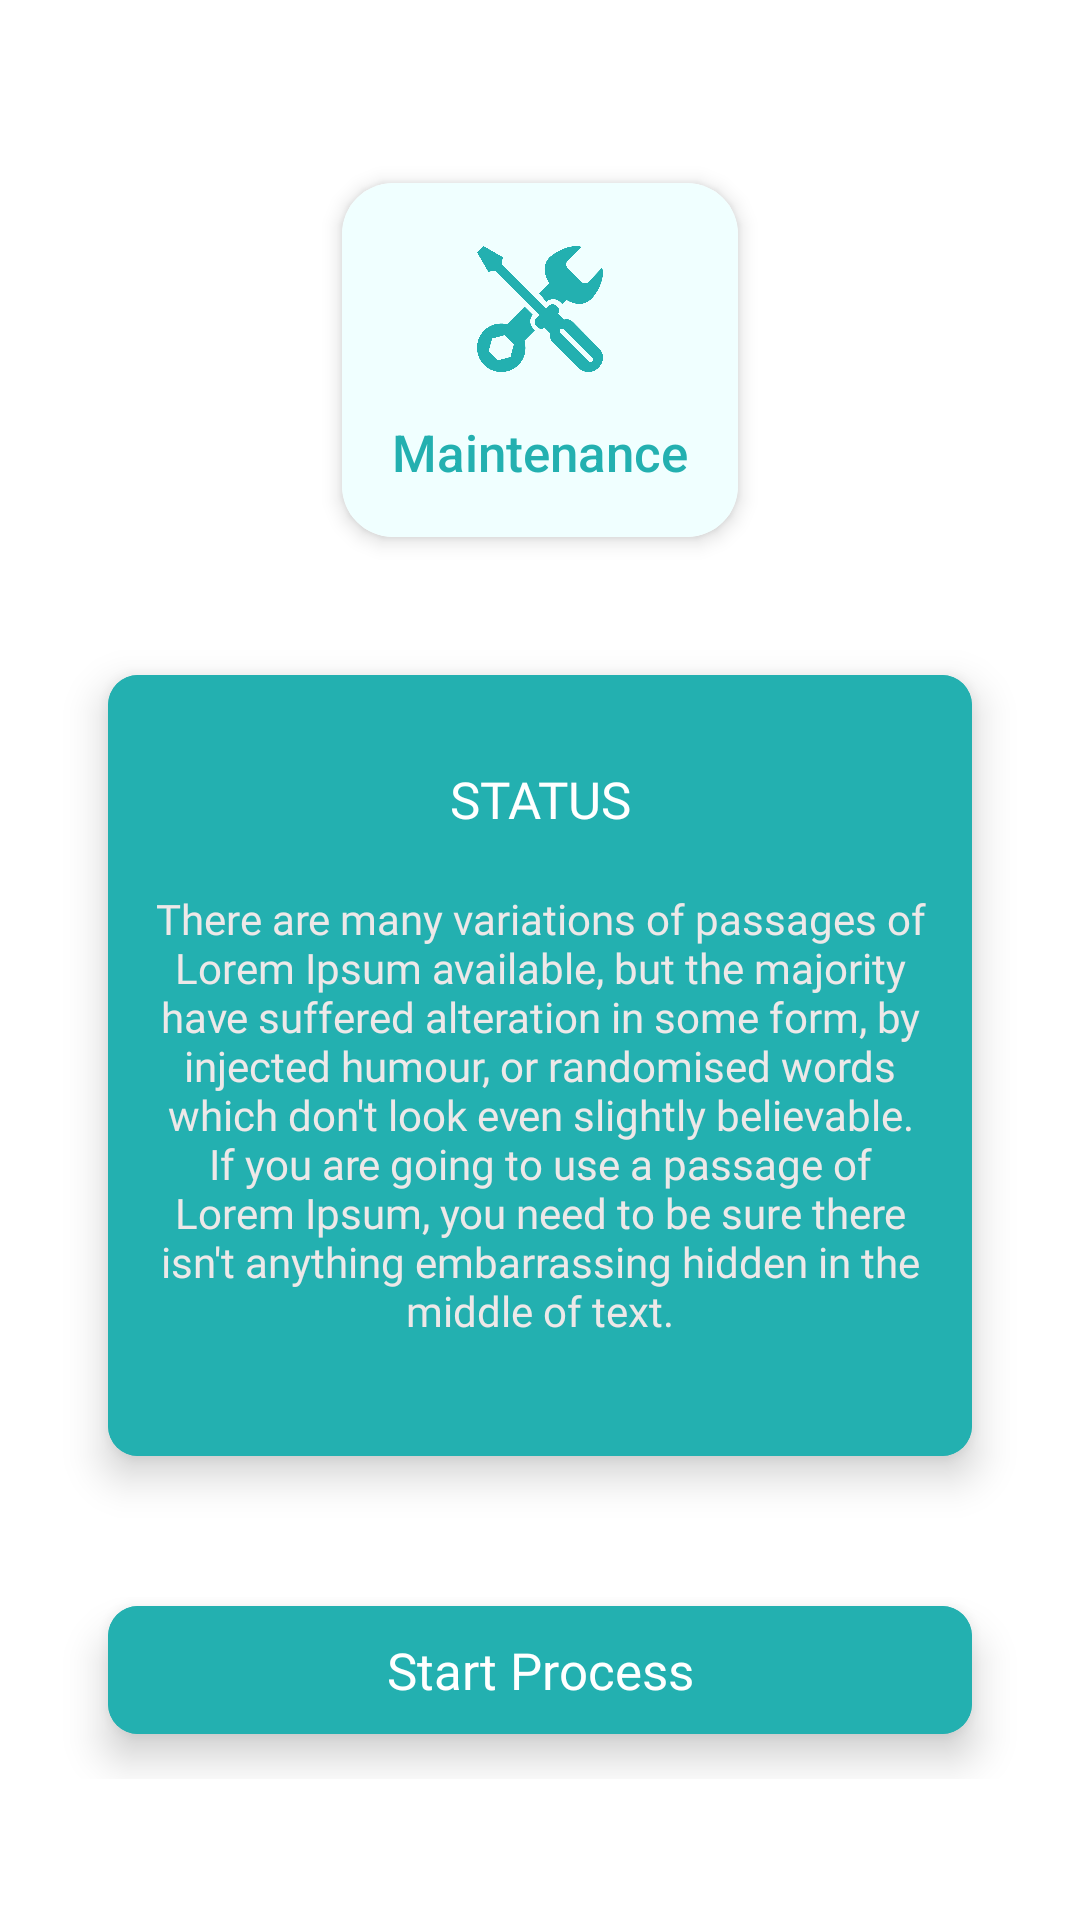

Android layout source for this screen:
<!-- AndroidManifest.xml: application theme AppTheme -->
<!-- res/layout/fragment_maintenance.xml -->
<?xml version="1.0" encoding="utf-8"?>
<RelativeLayout xmlns:android="http://schemas.android.com/apk/res/android"
    xmlns:tools="http://schemas.android.com/tools"
    android:layout_width="match_parent"
    android:layout_height="match_parent"
    android:background="@color/White"
    xmlns:app="http://schemas.android.com/apk/res-auto"
    tools:context=".MaintenanceFragment">

  <LinearLayout
      android:layout_marginTop="50dp"
      android:orientation="vertical"
      android:layout_width="match_parent"
      android:layout_height="wrap_content">
      <androidx.cardview.widget.CardView
          android:layout_width="150dp"
          android:layout_height="140dp"
          android:layout_alignParentBottom="true"
          android:layout_gravity="center"
          android:layout_weight="45"
          android:background="@android:color/transparent"
          android:foreground="?android:attr/selectableItemBackground"
          app:cardBackgroundColor="@color/White"
          app:cardCornerRadius="17dp"
          app:cardElevation="4dp"
          app:cardUseCompatPadding="true">

          <RelativeLayout
              android:id="@+id/btn_maintaince"
              android:layout_width="match_parent"
              android:layout_height="match_parent"
              android:layout_gravity="center"
              android:background="#f0ffff"
              android:foreground="?android:attr/selectableItemBackground"
              android:gravity="center"
              android:orientation="vertical">

              <ImageView
                  android:padding="4dp"
                  android:layout_width="50dp"
                  android:layout_height="50dp"
                  android:layout_centerInParent="true"
                  android:layout_gravity="center_horizontal"
                  android:layout_marginBottom="9dp"
                  android:scaleType="fitXY"
                  android:src="@drawable/maintenance" />

              <TextView
                  android:layout_alignParentBottom="true"
                  android:layout_width="match_parent"
                  android:layout_height="wrap_content"
                  android:layout_gravity="center_horizontal"
                  android:gravity="center_horizontal"
                  android:fontFamily="sans-serif-medium"
                  android:text="Maintenance"
                  android:textColor="#23b0b0"
                  android:textSize="17sp" />
          </RelativeLayout>
      </androidx.cardview.widget.CardView>
      <androidx.cardview.widget.CardView
          android:layout_marginTop="20dp"
          android:layout_marginRight="25dp"
          android:layout_marginLeft="25dp"
          android:layout_width="match_parent"
          android:layout_height="wrap_content"
          android:layout_weight="1.2"
          android:background="@android:color/transparent"
          app:cardBackgroundColor="#23b0b0"
          app:cardCornerRadius="10dp"
          app:cardElevation="8dp"
          app:cardUseCompatPadding="true">
          <LinearLayout
              android:orientation="vertical"
              android:background="#23b0b0"
              android:paddingTop="30dp"
              android:paddingBottom="30dp"
              android:layout_width="match_parent"
              android:layout_height="match_parent">
              <TextView
                  android:layout_width="match_parent"
                  android:layout_height="wrap_content"
                  android:layout_gravity="center_horizontal"
                  android:fontFamily="@font/poppins_semibold"
                  android:textSize="17sp"
                  android:textColor="@color/White"
                  android:gravity="center_horizontal"
                  android:text="STATUS" />
              <TextView
                  android:padding="9dp"
                  android:layout_marginTop="10dp"
                  android:layout_width="match_parent"
                  android:layout_height="wrap_content"
                  android:layout_gravity="center_horizontal"
                  android:fontFamily="@font/poppins_regular"
                  android:textSize="14sp"
                  android:textColor="#EDE8E8"
                  android:gravity="center_horizontal"
                  android:text="There are many variations of passages of Lorem Ipsum available, but the majority have suffered alteration in some form, by injected humour, or randomised words which don't look even slightly believable. If you are going to use a passage of Lorem Ipsum, you need to be sure there isn't anything embarrassing hidden in the middle of text." />

          </LinearLayout>

      </androidx.cardview.widget.CardView>
      <androidx.cardview.widget.CardView
          android:layout_marginTop="20dp"
          android:layout_marginRight="25dp"
          android:layout_marginLeft="25dp"
          android:layout_width="match_parent"
          android:layout_height="wrap_content"
          android:background="@android:color/transparent"
          app:cardBackgroundColor="#23b0b0"
          app:cardCornerRadius="10dp"
          app:cardElevation="8dp"
          app:cardUseCompatPadding="true">
          <LinearLayout
              android:orientation="vertical"
              android:background="#23b0b0"
              android:paddingTop="10dp"
              android:paddingBottom="10dp"
              android:layout_width="match_parent"
              android:layout_height="match_parent">
              <TextView
                  android:layout_width="match_parent"
                  android:layout_height="wrap_content"
                  android:layout_gravity="center_horizontal"
                  android:fontFamily="@font/poppins_semibold"
                  android:textSize="17sp"
                  android:textColor="@color/White"
                  android:gravity="center_horizontal"
                  android:text="Start Process" />

          </LinearLayout>

      </androidx.cardview.widget.CardView>

  </LinearLayout>

</RelativeLayout>
<!-- resources referenced by this layout -->
<resources>
  <color name="White">#FFFFFF</color>
  <!-- drawable maintenance: png bitmap (drawable, 39027 bytes) -->
  <style name="AppTheme" parent="Theme.AppCompat.Light.NoActionBar">
          
          <item name="colorPrimary">@color/colorPrimary</item>
          <item name="colorPrimaryDark">@color/colorPrimaryDark</item>
          <item name="colorAccent">@color/colorAccent</item>
      </style>
  <color name="colorPrimary">#3F51B5</color>
  <color name="colorPrimaryDark">#303F9F</color>
  <color name="colorAccent">#FF4081</color>
</resources>
